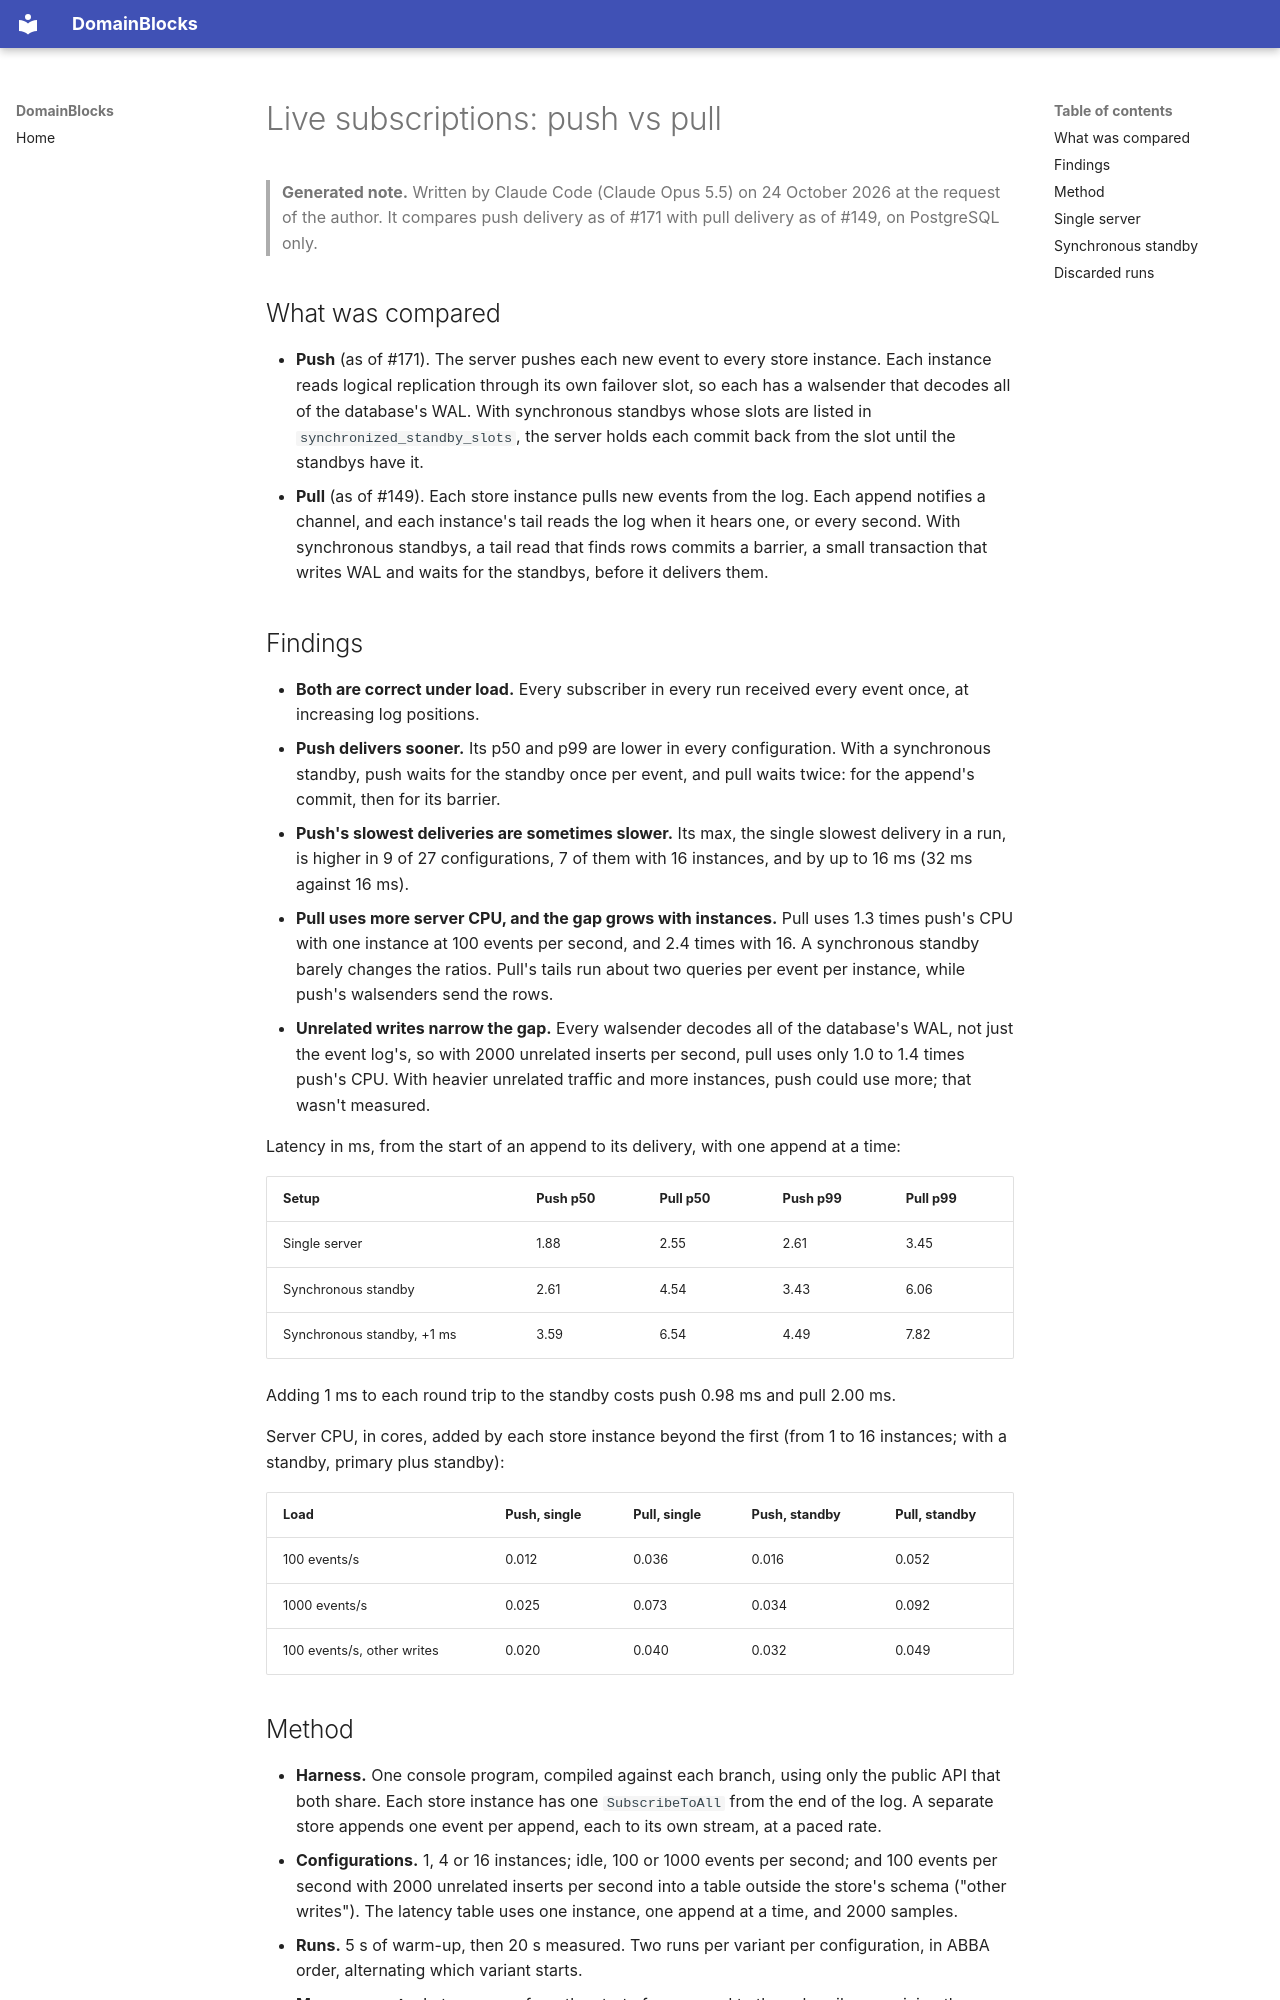

repository: DomainBlocks/domain-blocks · page: unpublished/push-vs-pull-benchmark/index.html · generator: mkdocs

# Live subscriptions: push vs pull

> **Generated note.** Written by Claude Code (Claude Opus 5.5) on 24 October 2026 at the request of the author. It
> compares push delivery as of #171 with pull delivery as of #149, on PostgreSQL only.

## What was compared

- **Push** (as of #171). The server pushes each new event to every store instance. Each instance reads logical
  replication through its own failover slot, so each has a walsender that decodes all of the database's WAL. With
  synchronous standbys whose slots are listed in `synchronized_standby_slots`, the server holds each commit back from
  the slot until the standbys have it.
- **Pull** (as of #149). Each store instance pulls new events from the log. Each append notifies a channel, and each
  instance's tail reads the log when it hears one, or every second. With synchronous standbys, a tail read that finds
  rows commits a barrier, a small transaction that writes WAL and waits for the standbys, before it delivers them.

## Findings

- **Both are correct under load.** Every subscriber in every run received every event once, at increasing log
  positions.
- **Push delivers sooner.** Its p50 and p99 are lower in every configuration. With a synchronous standby, push waits
  for the standby once per event, and pull waits twice: for the append's commit, then for its barrier.
- **Push's slowest deliveries are sometimes slower.** Its max, the single slowest delivery in a run, is higher in 9 of
  27 configurations, 7 of them with 16 instances, and by up to 16 ms (32 ms against 16 ms).
- **Pull uses more server CPU, and the gap grows with instances.** Pull uses 1.3 times push's CPU with one instance at
  100 events per second, and 2.4 times with 16. A synchronous standby barely changes the ratios. Pull's tails run
  about two queries per event per instance, while push's walsenders send the rows.
- **Unrelated writes narrow the gap.** Every walsender decodes all of the database's WAL, not just the event log's, so
  with 2000 unrelated inserts per second, pull uses only 1.0 to 1.4 times push's CPU. With heavier unrelated traffic
  and more instances, push could use more; that wasn't measured.

Latency in ms, from the start of an append to its delivery, with one append at a time:

| Setup                      | Push p50 | Pull p50 | Push p99 | Pull p99 |
|----------------------------|----------|----------|----------|----------|
| Single server              | 1.88     | 2.55     | 2.61     | 3.45     |
| Synchronous standby        | 2.61     | 4.54     | 3.43     | 6.06     |
| Synchronous standby, +1 ms | 3.59     | 6.54     | 4.49     | 7.82     |

Adding 1 ms to each round trip to the standby costs push 0.98 ms and pull 2.00 ms.

Server CPU, in cores, added by each store instance beyond the first (from 1 to 16 instances; with a standby, primary
plus standby):

| Load                       | Push, single | Pull, single | Push, standby | Pull, standby |
|----------------------------|--------------|--------------|---------------|---------------|
| 100 events/s               | 0.012        | 0.036        | 0.016         | 0.052         |
| 1000 events/s              | 0.025        | 0.073        | 0.034         | 0.092         |
| 100 events/s, other writes | 0.020        | 0.040        | 0.032         | 0.049         |
